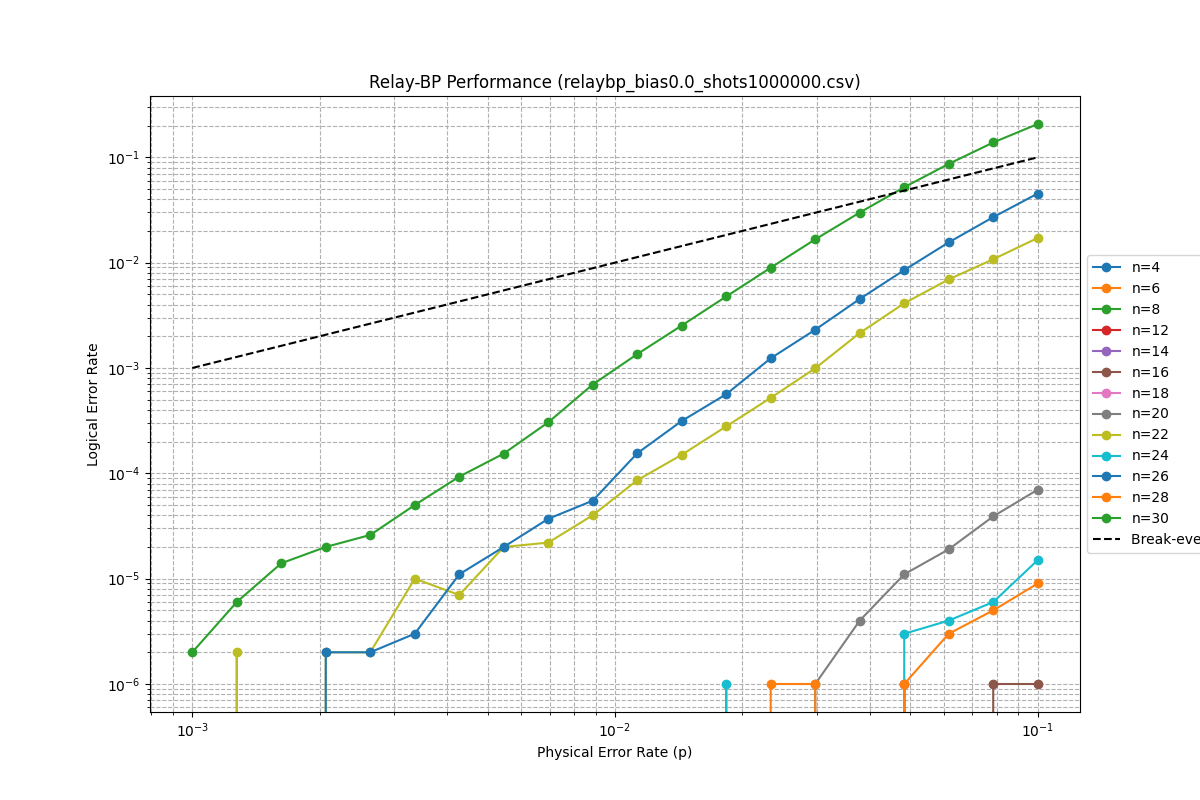

The data file committed next to this chart (first rows):
n, p, shots, total_logical_error_rate, total_err_low, total_err_high, x_logical_error_rate, x_err_low, x_err_high, z_logical_error_rate, z_err_low, z_err_high, average_cpu_time_seconds
4, 0.001, 1000000, 0, 0, 0, 0, 0, 0, 0, 0, 0, 4.31716e-08
4, 0.001274, 1000000, 0, 0, 0, 0, 0, 0, 0, 0, 0, 5.40328e-08
4, 0.001624, 1000000, 0, 0, 0, 0, 0, 0, 0, 0, 0, 5.09725e-08
4, 0.002069, 1000000, 0, 0, 0, 0, 0, 0, 0, 0, 0, 5.15268e-08
4, 0.002637, 1000000, 0, 0, 0, 0, 0, 0, 0, 0, 0, 5.59447e-08
4, 0.00336, 1000000, 0, 0, 0, 0, 0, 0, 0, 0, 0, 5.78461e-08
4, 0.004281, 1000000, 0, 0, 0, 0, 0, 0, 0, 0, 0, 4.69006e-08
4, 0.005456, 1000000, 0, 0, 0, 0, 0, 0, 0, 0, 0, 6.78294e-08
4, 0.006952, 1000000, 0, 0, 0, 0, 0, 0, 0, 0, 0, 6.60208e-08
4, 0.008859, 1000000, 0, 0, 0, 0, 0, 0, 0, 0, 0, 6.94558e-08
4, 0.01129, 1000000, 0, 0, 0, 0, 0, 0, 0, 0, 0, 6.54717e-08
4, 0.01438, 1000000, 0, 0, 0, 0, 0, 0, 0, 0, 0, 7.80793e-08
4, 0.01833, 1000000, 0, 0, 0, 0, 0, 0, 0, 0, 0, 7.15496e-08
4, 0.02336, 1000000, 0, 0, 0, 0, 0, 0, 0, 0, 0, 1.01803e-07
4, 0.02976, 1000000, 0, 0, 0, 0, 0, 0, 0, 0, 0, 9.11265e-08
4, 0.03793, 1000000, 0, 0, 0, 0, 0, 0, 0, 0, 0, 1.08523e-07
4, 0.04833, 1000000, 0, 0, 0, 0, 0, 0, 0, 0, 0, 1.40472e-07
4, 0.06158, 1000000, 0, 0, 0, 0, 0, 0, 0, 0, 0, 1.45738e-07
4, 0.07848, 1000000, 0, 0, 0, 0, 0, 0, 0, 0, 0, 1.92932e-07
4, 0.1, 1000000, 0, 0, 0, 0, 0, 0, 0, 0, 0, 1.98017e-07
6, 0.001, 1000000, 0, 0, 0, 0, 0, 0, 0, 0, 0, 6.17682e-08
6, 0.001274, 1000000, 0, 0, 0, 0, 0, 0, 0, 0, 0, 7.46052e-08
6, 0.001624, 1000000, 0, 0, 0, 0, 0, 0, 0, 0, 0, 7.76884e-08
6, 0.002069, 1000000, 0, 0, 0, 0, 0, 0, 0, 0, 0, 7.17959e-08
6, 0.002637, 1000000, 0, 0, 0, 0, 0, 0, 0, 0, 0, 7.93665e-08
6, 0.00336, 1000000, 0, 0, 0, 0, 0, 0, 0, 0, 0, 7.85629e-08
6, 0.004281, 1000000, 0, 0, 0, 0, 0, 0, 0, 0, 0, 7.53976e-08
6, 0.005456, 1000000, 0, 0, 0, 0, 0, 0, 0, 0, 0, 8.20262e-08
6, 0.006952, 1000000, 0, 0, 0, 0, 0, 0, 0, 0, 0, 9.95236e-08
6, 0.008859, 1000000, 0, 0, 0, 0, 0, 0, 0, 0, 0, 1.13219e-07
6, 0.01129, 1000000, 0, 0, 0, 0, 0, 0, 0, 0, 0, 1.19213e-07
6, 0.01438, 1000000, 0, 0, 0, 0, 0, 0, 0, 0, 0, 1.25589e-07
6, 0.01833, 1000000, 0, 0, 0, 0, 0, 0, 0, 0, 0, 1.68025e-07
6, 0.02336, 1000000, 0, 0, 0, 0, 0, 0, 0, 0, 0, 1.81986e-07
6, 0.02976, 1000000, 0, 0, 0, 0, 0, 0, 0, 0, 0, 1.6468e-07
6, 0.03793, 1000000, 0, 0, 0, 0, 0, 0, 0, 0, 0, 2.23589e-07
6, 0.04833, 1000000, 0, 0, 0, 0, 0, 0, 0, 0, 0, 2.45701e-07
6, 0.06158, 1000000, 0, 0, 0, 0, 0, 0, 0, 0, 0, 2.85657e-07
6, 0.07848, 1000000, 0, 0, 0, 0, 0, 0, 0, 0, 0, 3.5345e-07
6, 0.1, 1000000, 0, 0, 0, 0, 0, 0, 0, 0, 0, 4.03535e-07
8, 0.001, 1000000, 0, 0, 0, 0, 0, 0, 0, 0, 0, 6.88295e-08
8, 0.001274, 1000000, 0, 0, 0, 0, 0, 0, 0, 0, 0, 8.98826e-08
8, 0.001624, 1000000, 0, 0, 0, 0, 0, 0, 0, 0, 0, 9.49778e-08
8, 0.002069, 1000000, 0, 0, 0, 0, 0, 0, 0, 0, 0, 7.96419e-08
8, 0.002637, 1000000, 0, 0, 0, 0, 0, 0, 0, 0, 0, 9.29657e-08
8, 0.00336, 1000000, 0, 0, 0, 0, 0, 0, 0, 0, 0, 1.03982e-07
8, 0.004281, 1000000, 0, 0, 0, 0, 0, 0, 0, 0, 0, 9.60707e-08
8, 0.005456, 1000000, 0, 0, 0, 0, 0, 0, 0, 0, 0, 1.12006e-07
8, 0.006952, 1000000, 0, 0, 0, 0, 0, 0, 0, 0, 0, 1.32656e-07
8, 0.008859, 1000000, 0, 0, 0, 0, 0, 0, 0, 0, 0, 1.33615e-07
8, 0.01129, 1000000, 0, 0, 0, 0, 0, 0, 0, 0, 0, 1.41407e-07
8, 0.01438, 1000000, 0, 0, 0, 0, 0, 0, 0, 0, 0, 1.60417e-07
8, 0.01833, 1000000, 0, 0, 0, 0, 0, 0, 0, 0, 0, 1.89425e-07
8, 0.02336, 1000000, 0, 0, 0, 0, 0, 0, 0, 0, 0, 2.38831e-07
8, 0.02976, 1000000, 0, 0, 0, 0, 0, 0, 0, 0, 0, 2.36172e-07
8, 0.03793, 1000000, 0, 0, 0, 0, 0, 0, 0, 0, 0, 3.47025e-07
8, 0.04833, 1000000, 0, 0, 0, 0, 0, 0, 0, 0, 0, 3.2765e-07
8, 0.06158, 1000000, 0, 0, 0, 0, 0, 0, 0, 0, 0, 4.61751e-07
8, 0.07848, 1000000, 0, 0, 0, 0, 0, 0, 0, 0, 0, 4.68177e-07
8, 0.1, 1000000, 0, 0, 0, 0, 0, 0, 0, 0, 0, 6.1448e-07
... 200 more rows
